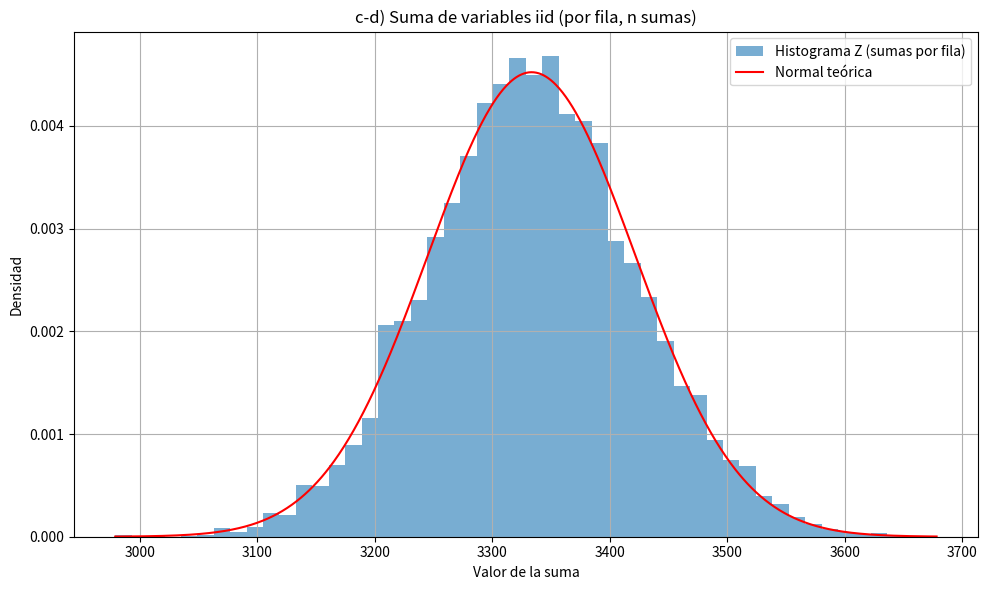
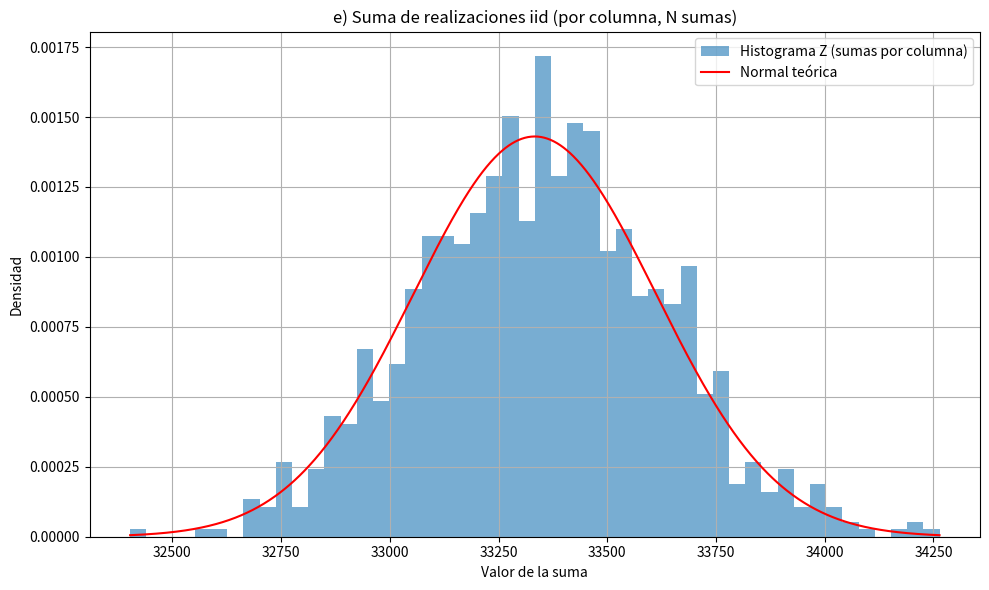
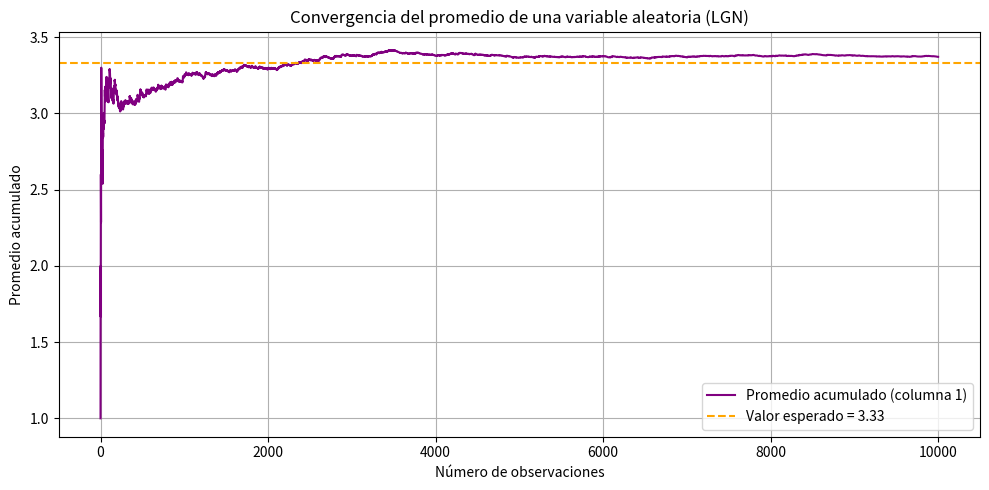

These charts were generated, in order, by the following Python code:
import numpy as np
import matplotlib.pyplot as plt
from scipy.stats import norm

# --------------------------
# a) Generar N variables iid con parámetros de la distribución geométrica
# --------------------------
p = 0.3              # Parámetro de la distribución geométrica (probabilidad de éxito)
N = 1000             # Cantidad de variables aleatorias iid (columnas)
n = 10000            # Cantidad de realizaciones por variable (filas)

# Generamos una matriz de tamaño n x N donde cada columna representa una variable aleatoria
X = np.random.geometric(p, size=(n, N))

# --------------------------
# c) Sumar a lo largo de las columnas (es decir, sumar por fila)
# Resultado: vector con n sumas
# --------------------------
Z_c = np.sum(X, axis=1)

# Media y desviación estándar teórica para la suma
media_c = N * (1 / p)
std_c = np.sqrt(N * (1 - p) / p**2)

# d) Histograma de las sumas y comparación con la distribución normal
plt.figure(figsize=(10, 6))
plt.hist(Z_c, bins=50, density=True, alpha=0.6, label="Histograma Z (sumas por fila)")
x_vals = np.linspace(min(Z_c), max(Z_c), 1000)
plt.plot(x_vals, norm.pdf(x_vals, media_c, std_c), 'r', label="Normal teórica")
plt.title("c-d) Suma de variables iid (por fila, n sumas)")
plt.xlabel("Valor de la suma")
plt.ylabel("Densidad")
plt.grid(True)
plt.legend()
plt.tight_layout()
plt.show()

# --------------------------
# e) Sumar a lo largo de las filas (es decir, sumar por columna)
# Resultado: vector con N sumas
# --------------------------
Z_e = np.sum(X, axis=0)

# Media y desviación estándar teórica para esta suma
media_e = n * (1 / p)
std_e = np.sqrt(n * (1 - p) / p**2)


# Distribución de los promedios
promedios = Z_e / n  # n = 10_000

# Histograma de las sumas por columna y comparación con normal


plt.figure(figsize=(10, 6))
plt.hist(Z_e, bins=50, density=True, alpha=0.6, label="Histograma Z (sumas por columna)")
x_vals2 = np.linspace(min(Z_e), max(Z_e), 1000)
plt.plot(x_vals2, norm.pdf(x_vals2, media_e, std_e), 'r', label="Normal teórica")
plt.title("e) Suma de realizaciones iid (por columna, N sumas)")
plt.xlabel("Valor de la suma")
plt.ylabel("Densidad")
plt.grid(True)
plt.legend()
plt.tight_layout()
plt.show()

# Tomar solo la primera columna
X1 = X[:, 0]

# Calcular el promedio acumulado: cómo varía el promedio a medida que sumamos más datos
prom_acumulado = np.cumsum(X1) / np.arange(1, n + 1)

# Valor esperado teórico de la geométrica
valor_esperado = 1 / p

# Graficar
plt.figure(figsize=(10, 5))
plt.plot(prom_acumulado, label='Promedio acumulado (columna 1)', color='purple')
plt.axhline(valor_esperado, color='orange', linestyle='--', label=f'Valor esperado = {valor_esperado:.2f}')
plt.xlabel("Número de observaciones")
plt.ylabel("Promedio acumulado")
plt.title("Convergencia del promedio de una variable aleatoria (LGN)")
plt.legend()
plt.grid(True)
plt.tight_layout()
plt.show()
